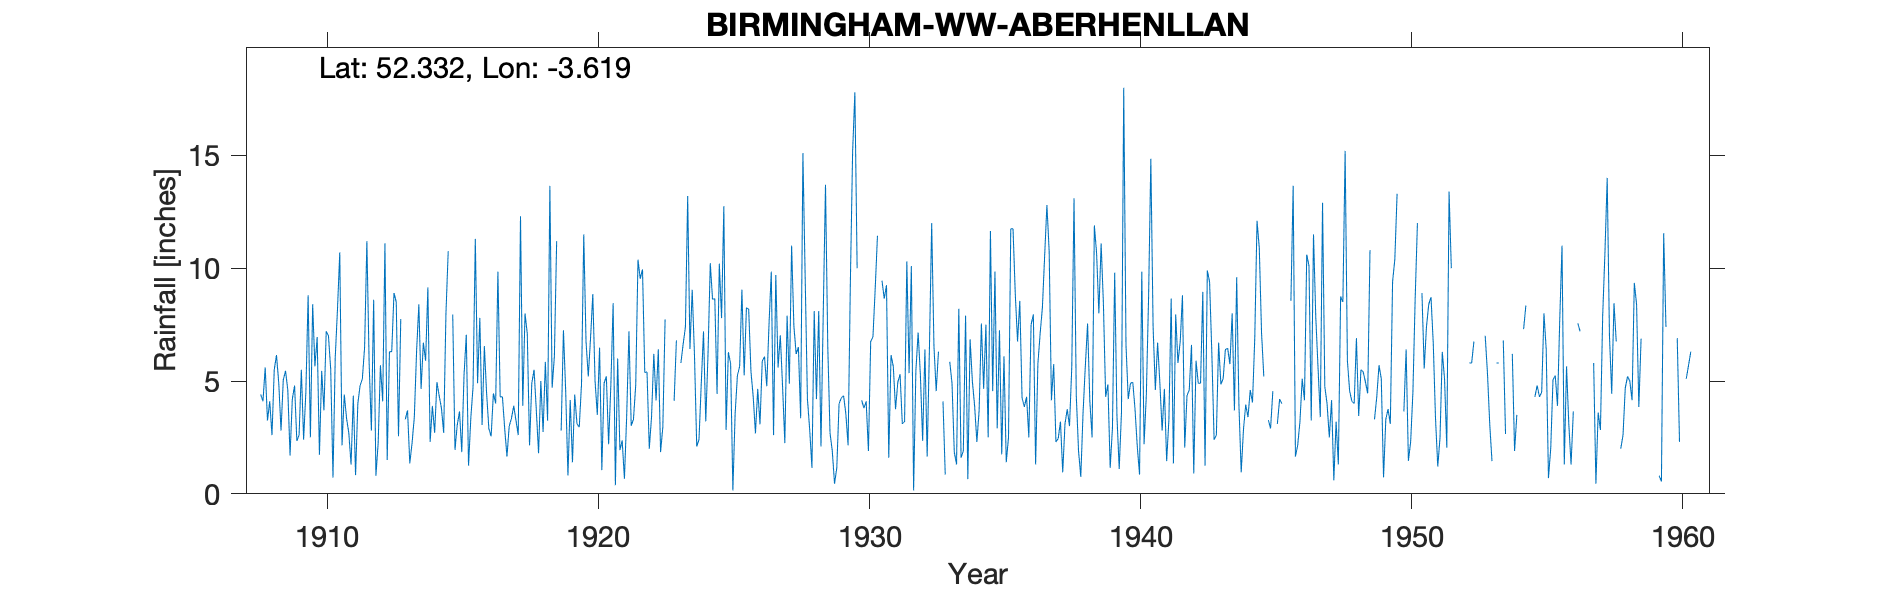

Source data for this figure (header and first rows):
BIRMINGHAM W.W. ABERHENLLAN, , , , , , , , , , , , , , , , , , , , , , , 
Grid ref, SN898717, Long, -3.619, Lat, 52.33, Elevation, 1070, ft, , , , , , , , , , , , , , , 
Station no, 4243, , , , , , , , , , , , , , , , , , , , , , 
, 1900, 1901, 1902, 1903, 1904, 1905, 1906, 1907, 1908, 1909, 1910, 1911, 1912, 1913, 1914, 1915, 1916, 1917, 1918, 1919, 1920, 1921, 1922
January, , , , , , , , , 4.4, 4.6, 5.65, 2.15, 5.8, 8.5, 6.7, , 4.9, 2.9, 4.9, , 6.75, 8.45, 9.53
February, , , , , , , , , 4.1, 1.7, 6.95, 4.4, 2.8, 2.55, 5.9, 7.95, 7.8, 1.65, 5.5, 2.8, 5.2, 0.38, 9.95
March, , , , , , , , , 5.6, 4.2, 1.73, 3.35, 8.6, 7.75, 9.15, 1.95, 3.05, 3, 3.7, 7.25, 6.9, 6, 5.38
April, , , , , , , , , 3.25, 4.8, 5.45, 2.7, 0.8, , 2.3, 3.05, 6.55, 3.35, 1.8, 4.55, 8.85, 1.94, 5.4
May, , , , , , , , , 4.1, 2.35, 3.7, 1.3, 2.25, 3.3, 3.9, 3.65, 4.45, 3.9, 5, 0.81, 5, 2.37, 2
June, , , , , , , , , 2.6, 2.6, 7.2, 4.35, 5.7, 3.7, 2.7, 1.85, 2.88, 3.25, 2.74, 4.16, 3.5, 0.67, 3.41
July, , , , , , , , , 5.5, 5.5, 7, 0.83, 4.1, 1.35, 4.95, 5.25, 2.55, 2.6, 5.85, 1.4, 6.48, 3.46, 6.2
August, , , , , , , , , 6.15, 2.4, 5.5, 4, 11.1, 2.25, 4.35, 7.05, 4.45, 12.3, 3.24, 4.4, 1.05, 7.2, 4.14
September, , , , , , , , , 4.9, 4.5, 0.72, 4.8, 1.5, 3.4, 3.8, 1.25, 4, 3.9, 13.65, 3.1, 4.9, 3.02, 6.4
October, , , , , , , , , 2.8, 8.8, 6.05, 5.1, 6.3, 6.3, 2.7, 3.35, 9.85, 8, 4.7, 2.95, 5.2, 3.3, 1.85
November, , , , , , , , , 5.05, 2.5, 8.2, 6.5, 6.3, 8.4, 8, 4.75, 4.3, 7.1, 6.1, 4.85, 2.2, 4.82, 2.96
December, , , , , , , , , 5.45, 8.4, 10.7, 11.2, 8.9, 4.65, 10.75, 11.3, 4.3, 2.15, 11.2, 11.5, 4.85, 10.38, 7.73
Total, , , , , , , , , 53.9, 52.35, 68.85, 50.68, 64.15, , 65.2, , 59.08, 54.1, 68.38, , 60.88, 51.99, 64.95
NOTES, , , , , , , , , , , , , , , , , , , , , , , 
NGR is from the 1950s record and is cons…, , , , , , , , , , , , , , , , , , , , , , , 
The gaps in the records are for brackete…, , , , , , , , , , , , , , , , , , , , , , , 
Feb 1916 and annual total noted as being…, , , , , , , , , , , , , , , , , , , , , , , 
1921 total is bracketed but none of the …, , , , , , , , , , , , , , , , , , , , , , , 
Jan, Feb and Mar 1947 readings are noted…, , , , , , , , , , , , , , , , , , , , , , , 
